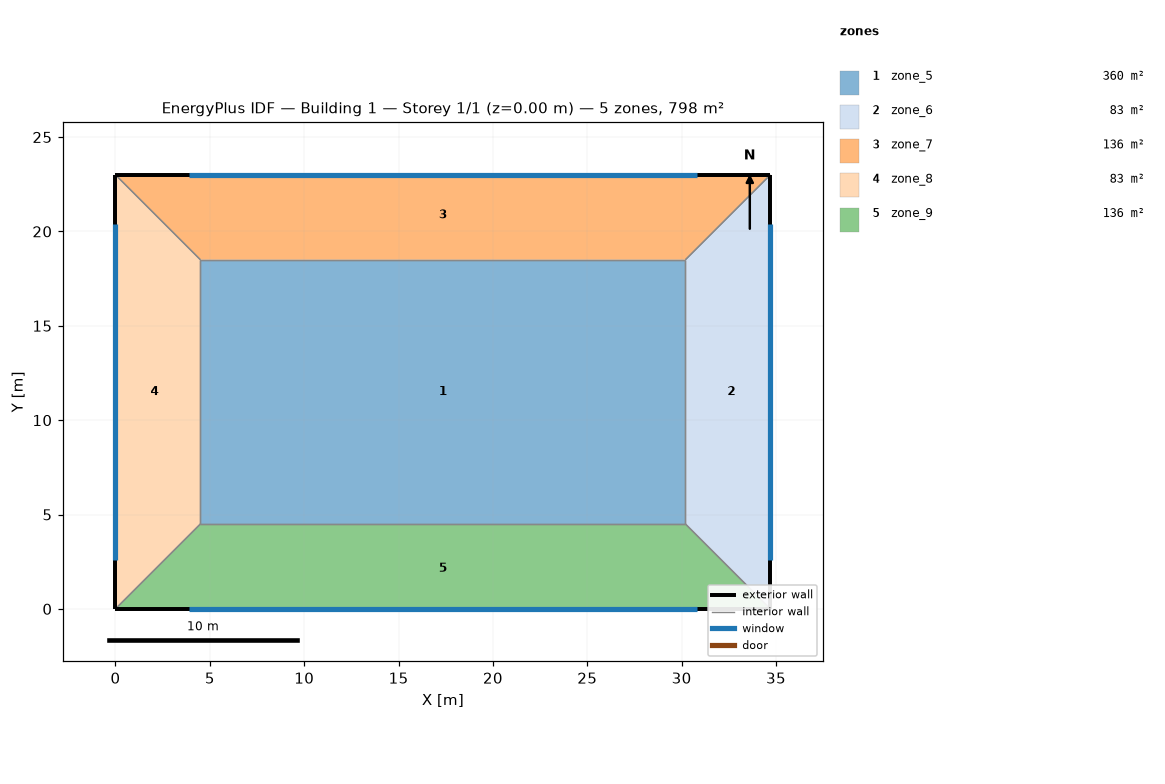
=== STOREY PLAN SPEC (per zone: floor XY polygon, exterior-wall plan segments, windows/doors) ===
zone 1: zone_5  (359.8 m²)
  floor: (30.20, 4.50) (4.50, 4.50) (4.50, 18.50) (30.20, 18.50)
  interior walls: 4
zone 2: zone_6  (83.3 m²)
  floor: (34.70, -0.00) (30.20, 4.50) (30.20, 18.50) (34.70, 23.00)
  exterior wall: (34.70, -0.00) – (34.70, 23.00)  [23.0 m]
    window: (34.70, 2.59) – (34.70, 20.41)  [62.1 m²]
  interior walls: 3
zone 3: zone_7  (135.9 m²)
  floor: (30.20, 18.50) (4.50, 18.50) (0.00, 23.00) (34.70, 23.00)
  exterior wall: (34.70, 23.00) – (0.00, 23.00)  [34.7 m]
    window: (30.79, 23.00) – (3.91, 23.00)  [93.7 m²]
  interior walls: 3
zone 4: zone_8  (83.2 m²)
  floor: (4.50, 4.50) (-0.00, 0.00) (-0.00, 23.00) (4.50, 18.50)
  exterior wall: (-0.00, 23.00) – (-0.00, 0.00)  [23.0 m]
    window: (-0.00, 20.41) – (-0.00, 2.59)  [62.1 m²]
  interior walls: 3
zone 5: zone_9  (135.9 m²)
  floor: (34.70, -0.00) (-0.00, -0.00) (4.50, 4.50) (30.20, 4.50)
  exterior wall: (-0.00, -0.00) – (34.70, -0.00)  [34.7 m]
    window: (3.91, -0.00) – (30.79, -0.00)  [93.7 m²]
  interior walls: 3

=== DERIVED (storey summary) ===
Building: Building 1
Storey: 1 of 1  (floor level z = 0.00 m)
Storey gross floor area: 798.1 m²
Zones on this storey: 5
  - zone_5: floor 359.8 m²
  - zone_6: floor 83.3 m²; exterior wall 23.0 m (103.5 m²); 1 window(s) 62.1 m²; WWR 60.0%
  - zone_7: floor 135.9 m²; exterior wall 34.7 m (156.2 m²); 1 window(s) 93.7 m²; WWR 60.0%
  - zone_8: floor 83.2 m²; exterior wall 23.0 m (103.5 m²); 1 window(s) 62.1 m²; WWR 60.0%
  - zone_9: floor 135.9 m²; exterior wall 34.7 m (156.2 m²); 1 window(s) 93.7 m²; WWR 60.0%
Zone adjacency (shared interzone walls):
  - zone_5 ↔ zone_6
  - zone_5 ↔ zone_7
  - zone_5 ↔ zone_8
  - zone_5 ↔ zone_9
  - zone_6 ↔ zone_7
  - zone_6 ↔ zone_9
  - zone_7 ↔ zone_8
  - zone_8 ↔ zone_9